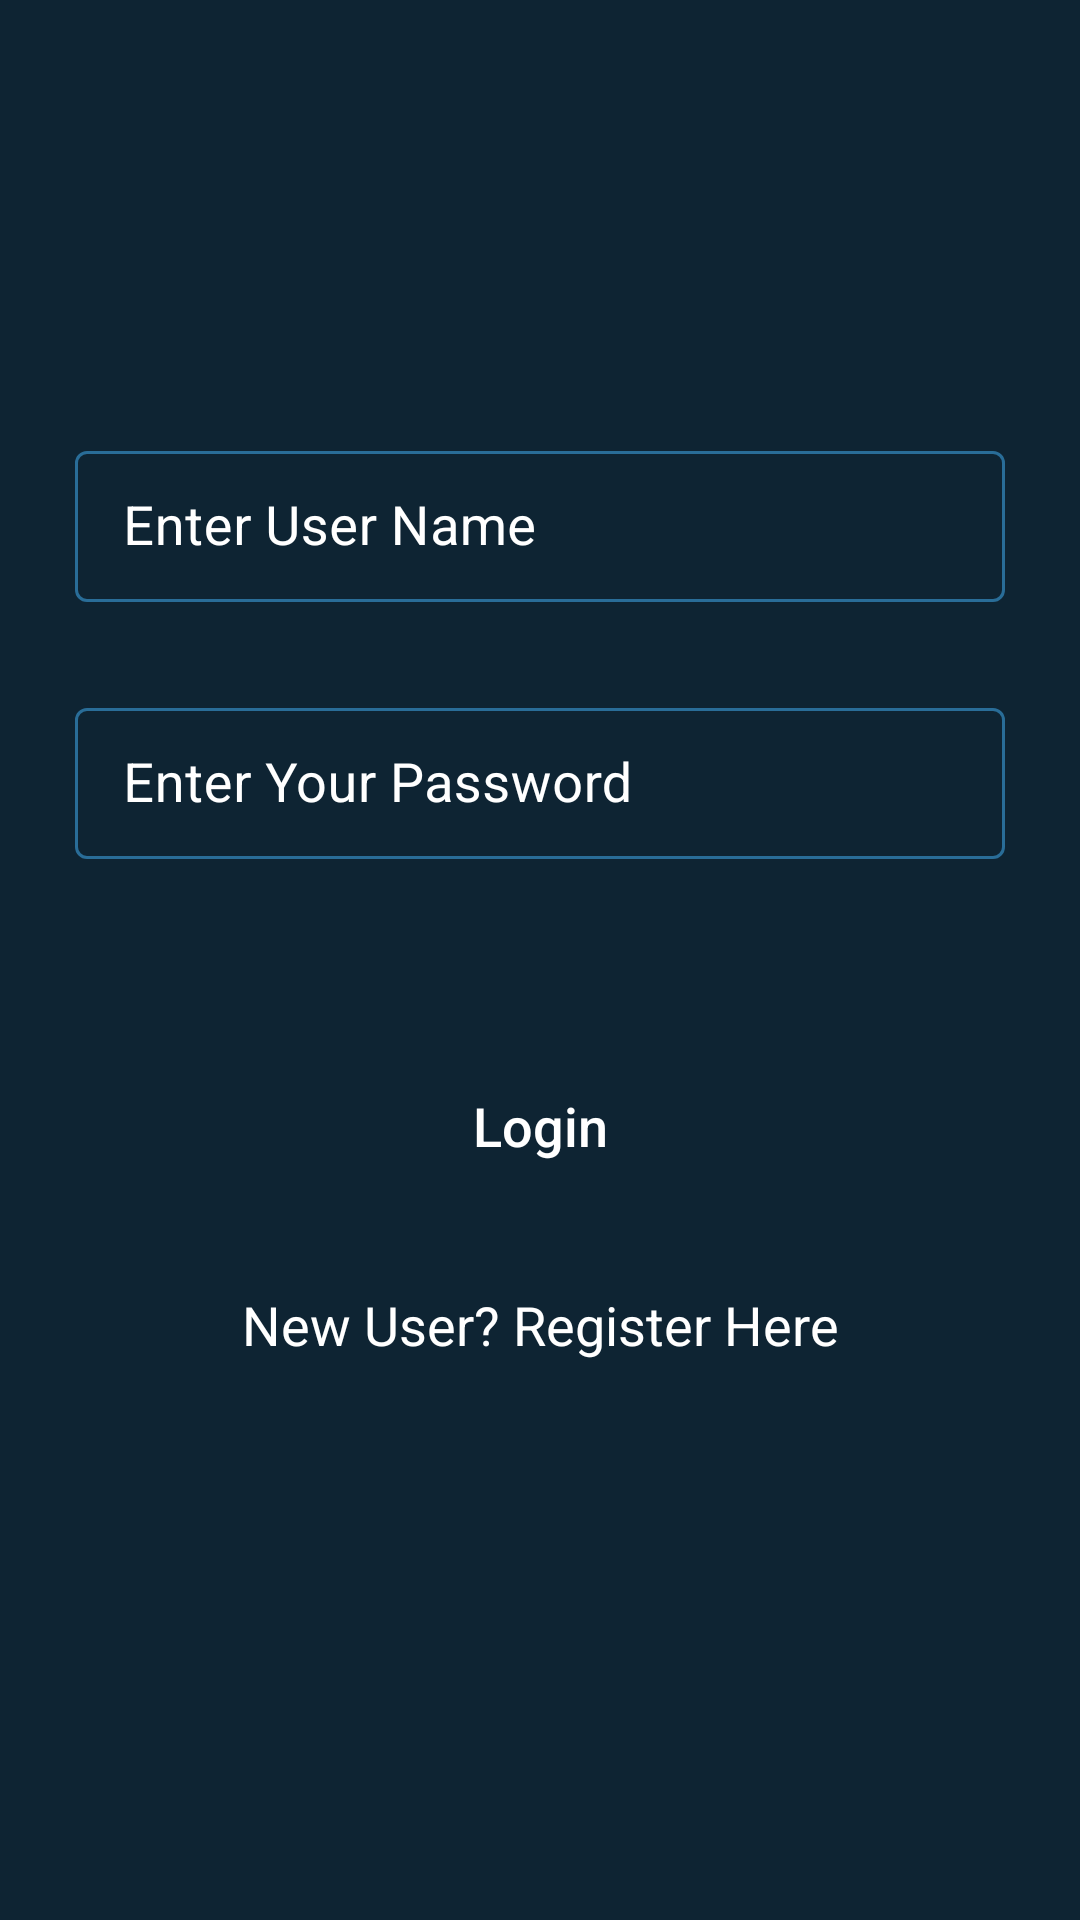

Write the Android layout XML for this screen, with the resource values it uses.
<!-- AndroidManifest.xml: application theme Theme.FeedbacksApp -->
<!-- res/layout/activity_login.xml -->
<?xml version="1.0" encoding="utf-8"?>
<RelativeLayout xmlns:android="http://schemas.android.com/apk/res/android"
    xmlns:app="http://schemas.android.com/apk/res-auto"
    xmlns:tools="http://schemas.android.com/tools"
    android:layout_width="match_parent"
    android:background="@color/blue_shade_1"
    android:layout_height="match_parent"
    tools:context=".LoginActivity">


    <com.google.android.material.textfield.TextInputLayout
        android:id="@+id/idTILUserName"
        style="@style/TextInputLayout"
        android:layout_width="match_parent"
        android:layout_height="wrap_content"
        android:layout_marginStart="20dp"
        android:layout_marginTop="140dp"
        android:layout_marginEnd="20dp"
        android:hint="Enter User Name"
        android:padding="5dp"
        android:textColorHint="@color/white"
        app:hintTextColor="@color/white" >

        <com.google.android.material.textfield.TextInputEditText
            android:id="@+id/idEdtUserName"
            android:layout_width="match_parent"
            android:layout_height="wrap_content"
            android:importantForAutofill="no"
            android:inputType="textEmailAddress"
            android:textColor="@color/white"
            android:textColorHint="@color/white"
            android:textSize="18sp"/>

    </com.google.android.material.textfield.TextInputLayout>

    <com.google.android.material.textfield.TextInputLayout
        android:id="@+id/idTILPassword"
        android:layout_below="@id/idTILUserName"
        style="@style/TextInputLayout"
        android:layout_width="match_parent"
        android:layout_height="wrap_content"
        android:layout_marginStart="20dp"
        android:layout_marginTop="20dp"
        android:layout_marginEnd="20dp"
        android:hint="Enter Your Password"
        android:padding="5dp"
        android:textColorHint="@color/white"
        app:hintTextColor="@color/white" >

        <com.google.android.material.textfield.TextInputEditText
            android:id="@+id/idEdtPwd"
            android:layout_width="match_parent"
            android:layout_height="wrap_content"
            android:importantForAutofill="no"
            android:inputType="textPassword"
            android:textColor="@color/white"
            android:textColorHint="@color/white"
            android:textSize="18sp"/>

    </com.google.android.material.textfield.TextInputLayout>



    <Button
        android:layout_width="match_parent"
        android:layout_height="wrap_content"
        android:layout_marginStart="20dp"
        android:layout_marginEnd="20dp"
        android:layout_below="@id/idTILPassword"
        android:layout_marginTop="60dp"
        android:textColor="@color/white"
        android:background="@drawable/custom_button_back"
        android:id="@+id/idBtnLogin"
        android:text="Login"
        android:textSize="18sp"
        android:textAllCaps="false" />

    <TextView
        android:layout_width="match_parent"
        android:layout_height="wrap_content"
        android:layout_below="@id/idBtnLogin"
        android:layout_marginTop="30dp"
        android:gravity="center"
        android:text="New User? Register Here"
        android:textAlignment="center"
        android:textAllCaps="false"
        android:textColor="@color/white"
        android:id="@+id/idTVRegister"
        android:textSize="18sp" />

    <ProgressBar
        android:layout_width="wrap_content"
        android:layout_height="wrap_content"
        android:layout_centerInParent="true"
        android:id="@+id/idPBLoading"
        android:indeterminate="true"
        android:indeterminateDrawable="@drawable/progress_back"
        android:visibility="gone" />

</RelativeLayout>
<!-- resources referenced by this layout -->
<resources>
  <color name="blue_shade_1">#0e2433</color>
  <color name="white">#FFFFFFFF</color>
  <style name="TextInputLayout" parent="Widget.MaterialComponents.TextInputLayout.OutlinedBox.Dense">
          <item name="boxStrokeColor">#296D98</item>
          <item name="boxStrokeWidth">1dp</item>
      </style>
  <style name="Theme.FeedbacksApp" parent="Theme.MaterialComponents.DayNight.DarkActionBar">
          
          <item name="colorPrimary">@color/purple_500</item>
          <item name="colorPrimaryVariant">@color/purple_700</item>
          <item name="colorOnPrimary">@color/white</item>
          
          <item name="colorSecondary">@color/teal_200</item>
          <item name="colorSecondaryVariant">@color/teal_700</item>
          <item name="colorOnSecondary">@color/black</item>
          
          <item name="android:statusBarColor" tools:targetApi="l">?attr/colorPrimaryVariant</item>
          
      </style>
  <color name="purple_500">#296D98</color>
  <color name="purple_700">#296D98</color>
  <color name="teal_200">#FF03DAC5</color>
  <color name="teal_700">#FF018786</color>
  <color name="black">#FF000000</color>
</resources>
